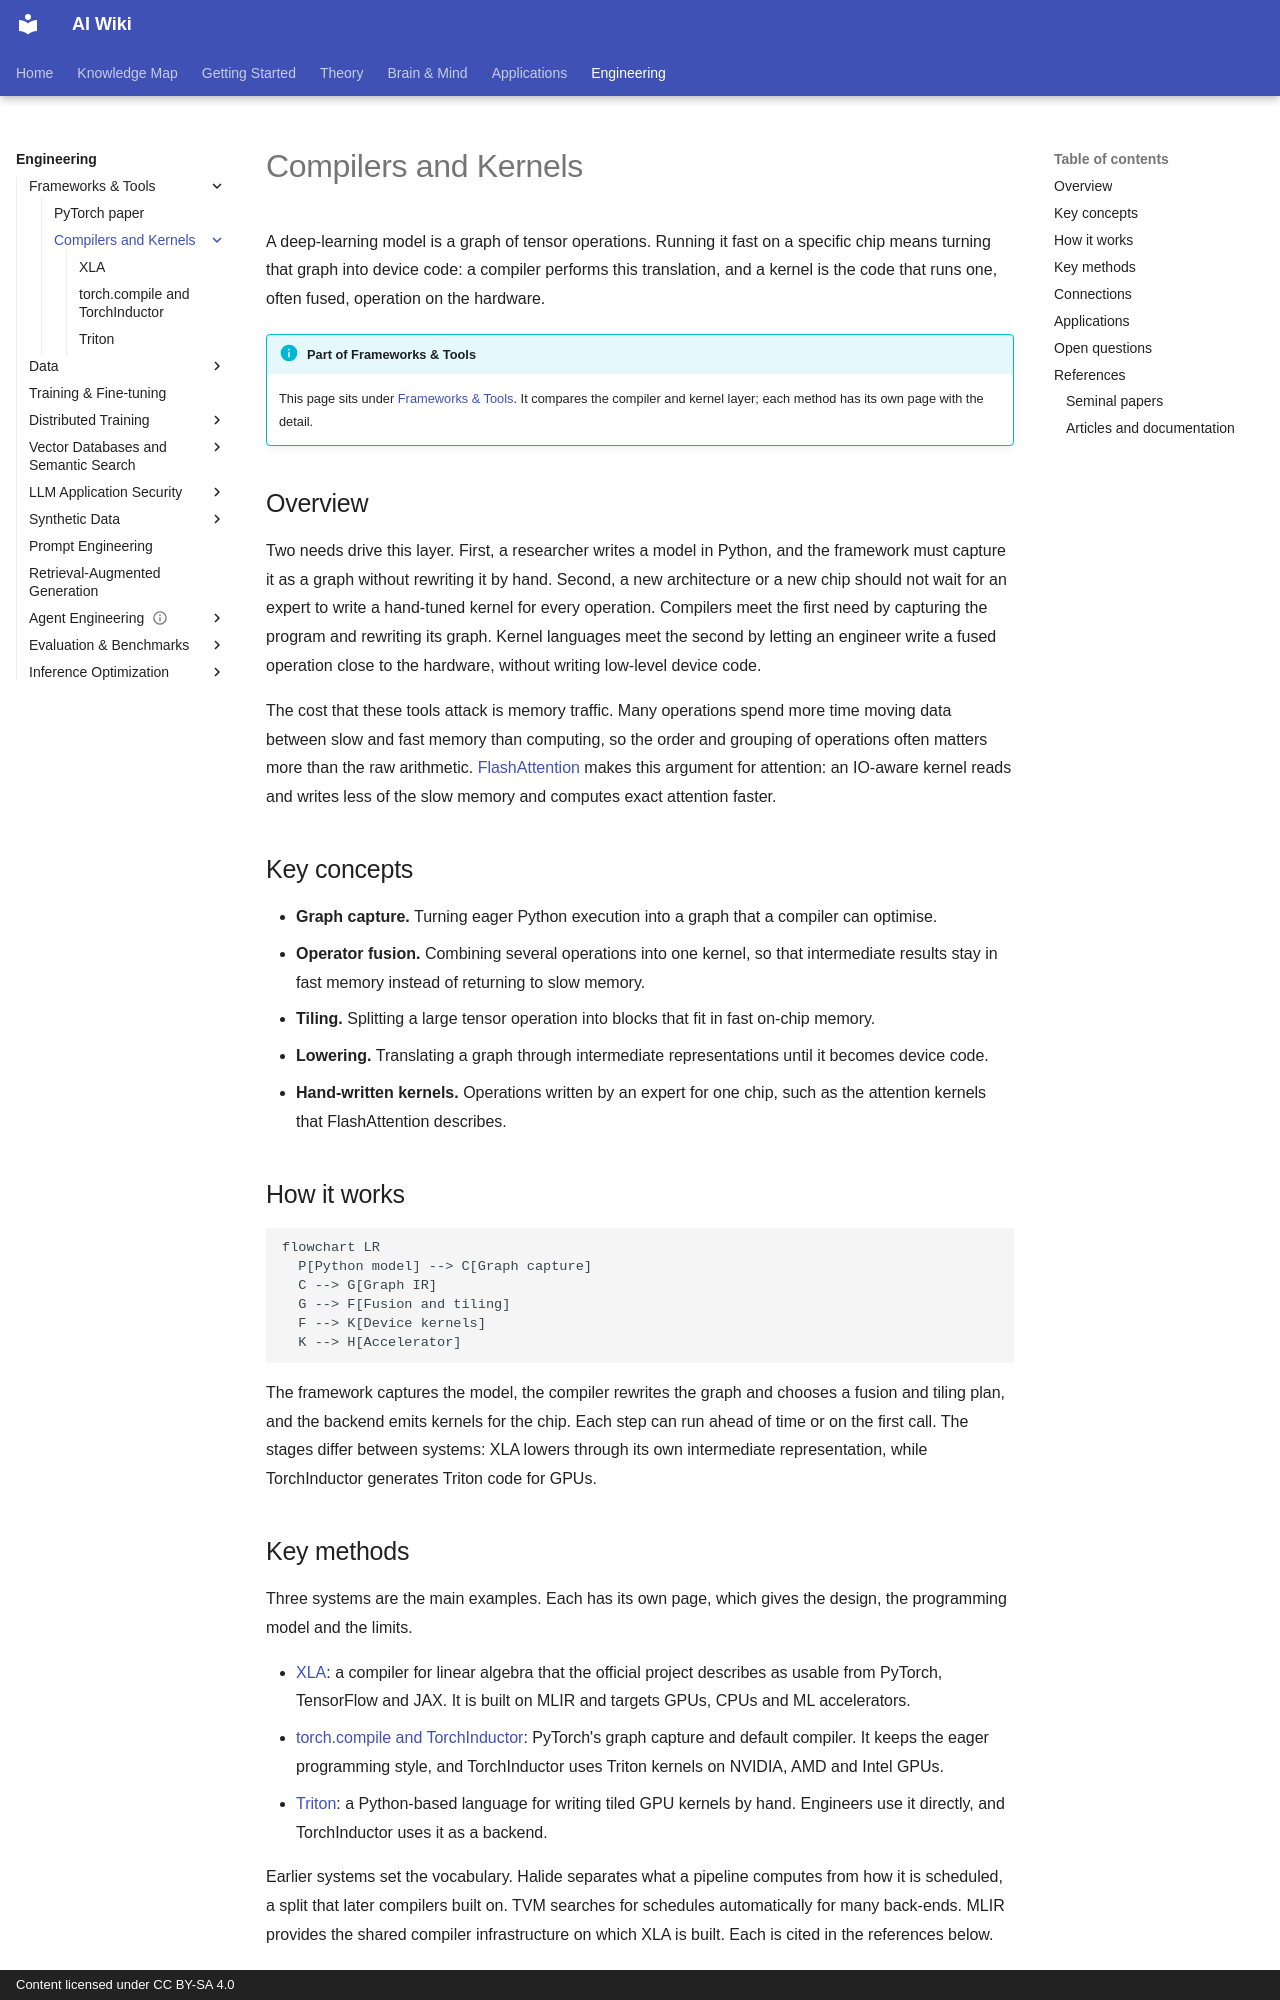

repository: zi-yue-1129/ai-wiki · page: engineering/frameworks/compilers-and-kernels/index.html · generator: mkdocs · copyright: Content licensed under CC BY-SA 4.0

---
last_reviewed: 2026-11-04
related:
  - engineering/hardware
  - engineering/inference-optimization
tags:
  - engineering
  - frameworks
  - compilers
aliases:
  - ML compilers
  - 機器學習編譯器
  - 核心程式語言
---

# Compilers and Kernels

A deep-learning model is a graph of tensor operations. Running it fast on a specific chip means turning that graph into device code: a compiler performs this translation, and a kernel is the code that runs one, often fused, operation on the hardware.

!!! info "Part of Frameworks & Tools"
    This page sits under [Frameworks & Tools](../index.md). It compares the compiler and kernel layer; each method has its own page with the detail.

## Overview

Two needs drive this layer. First, a researcher writes a model in Python, and the framework must capture it as a graph without rewriting it by hand. Second, a new architecture or a new chip should not wait for an expert to write a hand-tuned kernel for every operation. Compilers meet the first need by capturing the program and rewriting its graph. Kernel languages meet the second by letting an engineer write a fused operation close to the hardware, without writing low-level device code.

The cost that these tools attack is memory traffic. Many operations spend more time moving data between slow and fast memory than computing, so the order and grouping of operations often matters more than the raw arithmetic. [FlashAttention](https://arxiv.org/abs/2205.14135) makes this argument for attention: an IO-aware kernel reads and writes less of the slow memory and computes exact attention faster.

## Key concepts

- **Graph capture.** Turning eager Python execution into a graph that a compiler can optimise.
- **Operator fusion.** Combining several operations into one kernel, so that intermediate results stay in fast memory instead of returning to slow memory.
- **Tiling.** Splitting a large tensor operation into blocks that fit in fast on-chip memory.
- **Lowering.** Translating a graph through intermediate representations until it becomes device code.
- **Hand-written kernels.** Operations written by an expert for one chip, such as the attention kernels that FlashAttention describes.

## How it works

```mermaid
flowchart LR
  P[Python model] --> C[Graph capture]
  C --> G[Graph IR]
  G --> F[Fusion and tiling]
  F --> K[Device kernels]
  K --> H[Accelerator]
```

The framework captures the model, the compiler rewrites the graph and chooses a fusion and tiling plan, and the backend emits kernels for the chip. Each step can run ahead of time or on the first call. The stages differ between systems: XLA lowers through its own intermediate representation, while TorchInductor generates Triton code for GPUs.

## Key methods

Three systems are the main examples. Each has its own page, which gives the design, the programming model and the limits.

- [XLA](xla.md): a compiler for linear algebra that the official project describes as usable from PyTorch, TensorFlow and JAX. It is built on MLIR and targets GPUs, CPUs and ML accelerators.
- [torch.compile and TorchInductor](torch-compile.md): PyTorch's graph capture and default compiler. It keeps the eager programming style, and TorchInductor uses Triton kernels on NVIDIA, AMD and Intel GPUs.
- [Triton](triton.md): a Python-based language for writing tiled GPU kernels by hand. Engineers use it directly, and TorchInductor uses it as a backend.

Earlier systems set the vocabulary. Halide separates what a pipeline computes from how it is scheduled, a split that later compilers built on. TVM searches for schedules automatically for many back-ends. MLIR provides the shared compiler infrastructure on which XLA is built. Each is cited in the references below.
